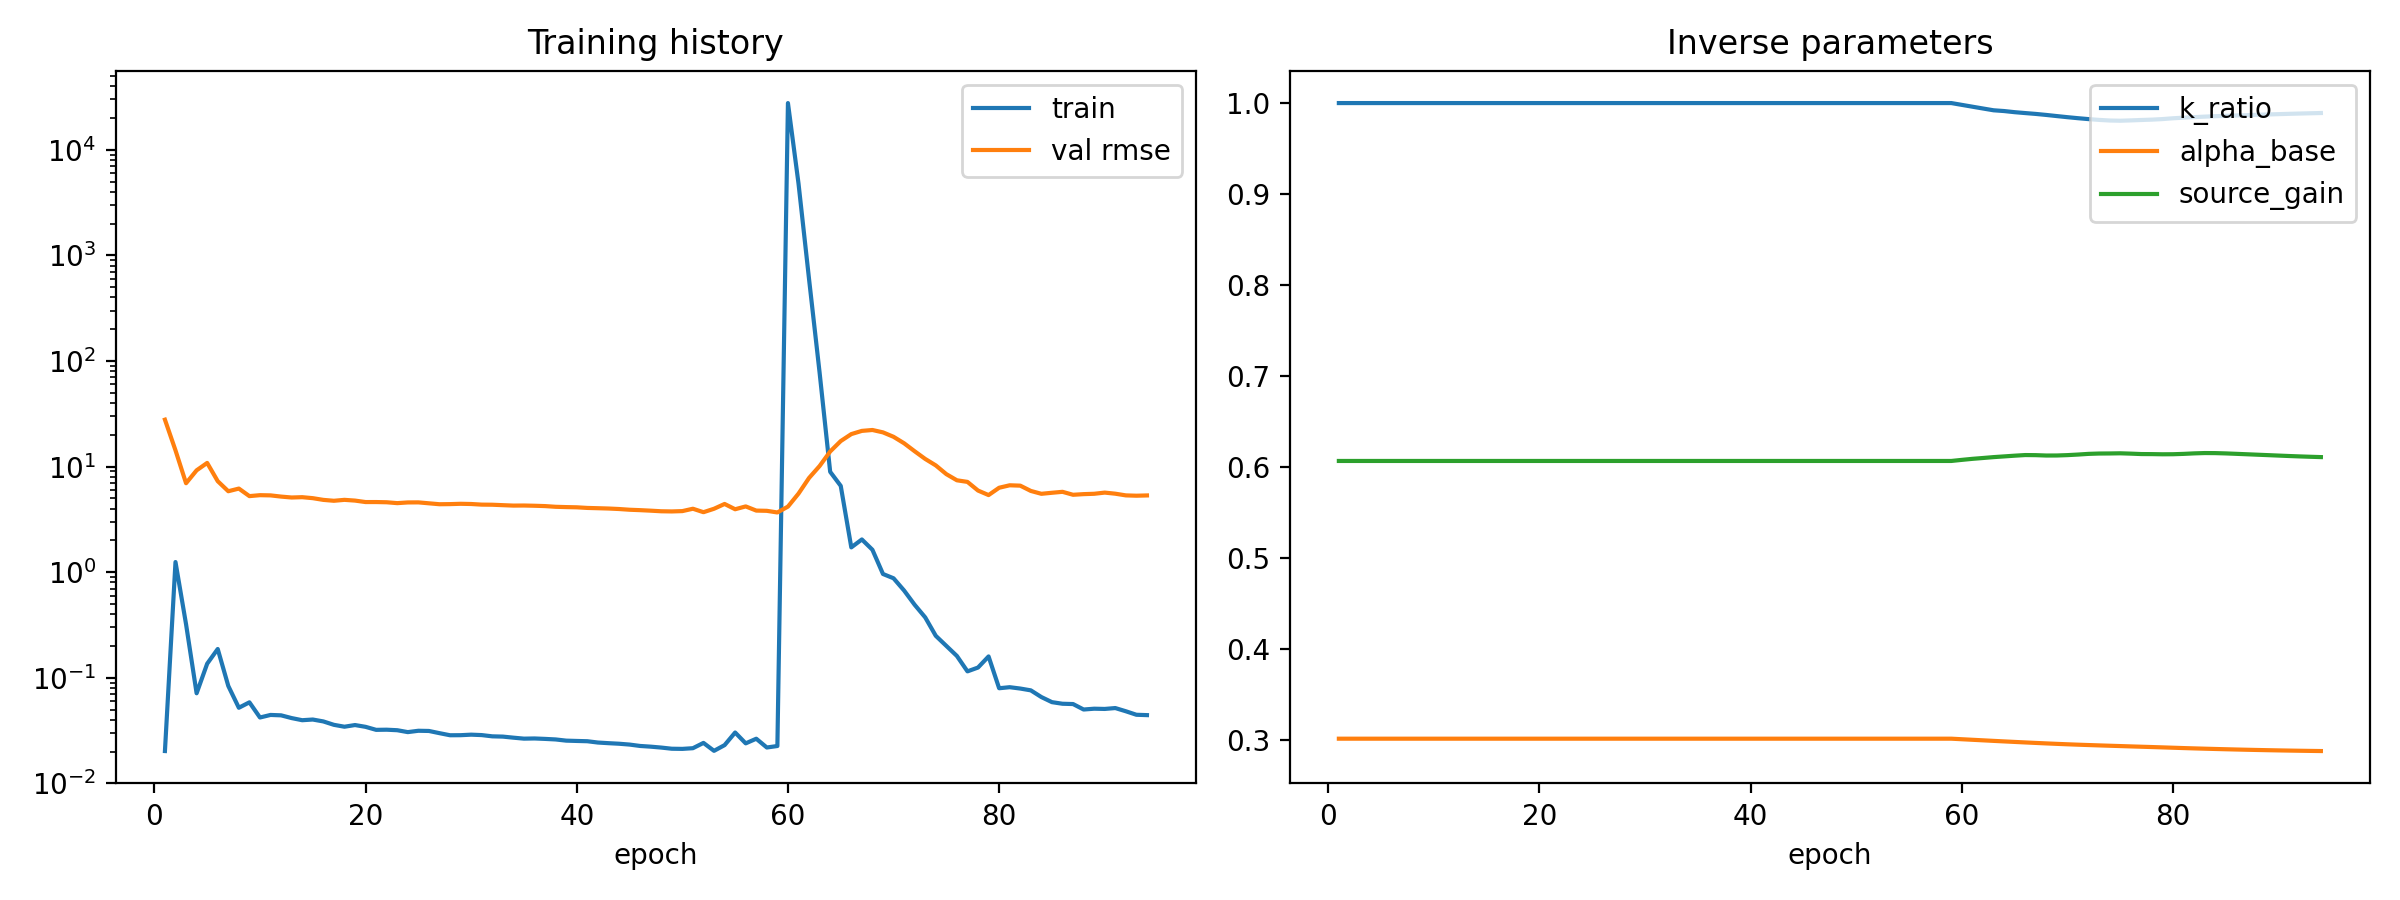

The data file committed next to this chart (first rows):
epoch, train_loss, val_rmse_c, k_ratio, alpha_base, source_gain, loss_data, loss_rollout, loss_ic, loss_bc, loss_pde, loss_param
1, 0.02021, 27.81, 1.0, 0.3012, 0.6065, 0.001684, 0.0001022, 0.0, 0.0, 0.0, 0.0
2, 1.247, 14.24, 1.0, 0.3012, 0.6065, 0.1039, 0.00611, 0.0, 0.0, 0.0, 0.0
3, 0.321, 6.956, 1.0, 0.3012, 0.6065, 0.02674, 0.00156, 0.0, 0.0, 0.0, 0.0
4, 0.07123, 9.216, 1.0, 0.3012, 0.6065, 0.005934, 0.0003544, 0.0, 0.0, 0.0, 0.0
5, 0.1358, 10.83, 1.0, 0.3012, 0.6065, 0.01131, 0.0006491, 0.0, 0.0, 0.0, 0.0
6, 0.1871, 7.272, 1.0, 0.3012, 0.6065, 0.01559, 0.0007366, 0.0, 0.0, 0.0, 0.0
7, 0.08362, 5.839, 1.0, 0.3012, 0.6065, 0.006966, 0.0004535, 0.0, 0.0, 0.0, 0.0
8, 0.05194, 6.189, 1.0, 0.3012, 0.6065, 0.004326, 0.0004511, 0.0, 0.0, 0.0, 0.0
9, 0.05848, 5.249, 1.0, 0.3012, 0.6065, 0.004873, 0.0001754, 0.0, 0.0, 0.0, 0.0
10, 0.042, 5.359, 1.0, 0.3012, 0.6065, 0.003499, 0.000221, 0.0, 0.0, 0.0, 0.0
11, 0.04441, 5.335, 1.0, 0.3012, 0.6065, 0.0037, 0.0002819, 0.0, 0.0, 0.0, 0.0
12, 0.04404, 5.196, 1.0, 0.3012, 0.6065, 0.003669, 0.0002449, 0.0, 0.0, 0.0, 0.0
13, 0.04147, 5.094, 1.0, 0.3012, 0.6065, 0.003454, 0.0003168, 0.0, 0.0, 0.0, 0.0
14, 0.0396, 5.13, 1.0, 0.3012, 0.6065, 0.003299, 0.0001477, 0.0, 0.0, 0.0, 0.0
15, 0.04019, 5.021, 1.0, 0.3012, 0.6065, 0.003348, 0.0001779, 0.0, 0.0, 0.0, 0.0
16, 0.03856, 4.836, 1.0, 0.3012, 0.6065, 0.003212, 0.0001979, 0.0, 0.0, 0.0, 0.0
17, 0.0358, 4.742, 1.0, 0.3012, 0.6065, 0.002983, 0.0001435, 0.0, 0.0, 0.0, 0.0
18, 0.03435, 4.84, 1.0, 0.3012, 0.6065, 0.002862, 0.0001417, 0.0, 0.0, 0.0, 0.0
19, 0.03563, 4.762, 1.0, 0.3012, 0.6065, 0.002968, 0.000155, 0.0, 0.0, 0.0, 0.0
20, 0.03427, 4.612, 1.0, 0.3012, 0.6065, 0.002855, 0.0001388, 0.0, 0.0, 0.0, 0.0
21, 0.03209, 4.613, 1.0, 0.3012, 0.6065, 0.002673, 0.0001659, 0.0, 0.0, 0.0, 0.0
22, 0.03219, 4.591, 1.0, 0.3012, 0.6065, 0.002681, 0.0002043, 0.0, 0.0, 0.0, 0.0
23, 0.03183, 4.505, 1.0, 0.3012, 0.6065, 0.002652, 0.00014, 0.0, 0.0, 0.0, 0.0
24, 0.03054, 4.574, 1.0, 0.3012, 0.6065, 0.002545, 7.71410996094346e-05, 0.0, 0.0, 0.0, 0.0
25, 0.03145, 4.58, 1.0, 0.3012, 0.6065, 0.002621, 0.0001223, 0.0, 0.0, 0.0, 0.0
26, 0.03132, 4.488, 1.0, 0.3012, 0.6065, 0.002609, 0.0001547, 0.0, 0.0, 0.0, 0.0
27, 0.02985, 4.398, 1.0, 0.3012, 0.6065, 0.002487, 0.0001115, 0.0, 0.0, 0.0, 0.0
28, 0.02852, 4.41, 1.0, 0.3012, 0.6065, 0.002376, 7.979016663739458e-05, 0.0, 0.0, 0.0, 0.0
29, 0.02856, 4.441, 1.0, 0.3012, 0.6065, 0.00238, 9.347289596917108e-05, 0.0, 0.0, 0.0, 0.0
30, 0.02889, 4.421, 1.0, 0.3012, 0.6065, 0.002407, 0.0001063, 0.0, 0.0, 0.0, 0.0
31, 0.02862, 4.361, 1.0, 0.3012, 0.6065, 0.002385, 9.115889406530187e-05, 0.0, 0.0, 0.0, 0.0
32, 0.02786, 4.351, 1.0, 0.3012, 0.6065, 0.002321, 6.69043802190572e-05, 0.0, 0.0, 0.0, 0.0
33, 0.02769, 4.309, 1.0, 0.3012, 0.6065, 0.002307, 7.317484414670616e-05, 0.0, 0.0, 0.0, 0.0
34, 0.02705, 4.27, 1.0, 0.3012, 0.6065, 0.002254, 8.001592505024746e-05, 0.0, 0.0, 0.0, 0.0
35, 0.02649, 4.277, 1.0, 0.3012, 0.6065, 0.002207, 7.443493086611852e-05, 0.0, 0.0, 0.0, 0.0
36, 0.02659, 4.255, 1.0, 0.3012, 0.6065, 0.002215, 7.075324538163841e-05, 0.0, 0.0, 0.0, 0.0
37, 0.02634, 4.224, 1.0, 0.3012, 0.6065, 0.002194, 6.99375887052156e-05, 0.0, 0.0, 0.0, 0.0
38, 0.02603, 4.159, 1.0, 0.3012, 0.6065, 0.002169, 7.344863843172789e-05, 0.0, 0.0, 0.0, 0.0
39, 0.02536, 4.133, 1.0, 0.3012, 0.6065, 0.002113, 6.632611621171236e-05, 0.0, 0.0, 0.0, 0.0
40, 0.02519, 4.113, 1.0, 0.3012, 0.6065, 0.002099, 6.234106695046648e-05, 0.0, 0.0, 0.0, 0.0
41, 0.02503, 4.058, 1.0, 0.3012, 0.6065, 0.002086, 6.637223123107105e-05, 0.0, 0.0, 0.0, 0.0
42, 0.02433, 4.033, 1.0, 0.3012, 0.6065, 0.002027, 6.835961539763957e-05, 0.0, 0.0, 0.0, 0.0
43, 0.024, 4.006, 1.0, 0.3012, 0.6065, 0.001999, 6.975208088988438e-05, 0.0, 0.0, 0.0, 0.0
44, 0.02371, 3.963, 1.0, 0.3012, 0.6065, 0.001975, 7.016947347437963e-05, 0.0, 0.0, 0.0, 0.0
45, 0.02328, 3.901, 1.0, 0.3012, 0.6065, 0.001939, 7.40877803764306e-05, 0.0, 0.0, 0.0, 0.0
46, 0.02258, 3.865, 1.0, 0.3012, 0.6065, 0.001881, 7.107767305569723e-05, 0.0, 0.0, 0.0, 0.0
47, 0.02224, 3.822, 1.0, 0.3012, 0.6065, 0.001853, 7.058860501274467e-05, 0.0, 0.0, 0.0, 0.0
48, 0.0218, 3.773, 1.0, 0.3012, 0.6065, 0.001816, 7.468443072866648e-05, 0.0, 0.0, 0.0, 0.0
49, 0.02126, 3.759, 1.0, 0.3012, 0.6065, 0.001771, 7.888702384661883e-05, 0.0, 0.0, 0.0, 0.0
50, 0.02119, 3.786, 1.0, 0.3012, 0.6065, 0.001765, 7.004322105785832e-05, 0.0, 0.0, 0.0, 0.0
51, 0.02151, 3.987, 1.0, 0.3012, 0.6065, 0.001792, 8.836614870233461e-05, 0.0, 0.0, 0.0, 0.0
52, 0.02414, 3.697, 1.0, 0.3012, 0.6065, 0.002011, 7.758382707834244e-05, 0.0, 0.0, 0.0, 0.0
53, 0.0203, 3.985, 1.0, 0.3012, 0.6065, 0.001691, 7.686876051593572e-05, 0.0, 0.0, 0.0, 0.0
54, 0.023, 4.424, 1.0, 0.3012, 0.6065, 0.001916, 0.0001133, 0.0, 0.0, 0.0, 0.0
55, 0.03028, 3.943, 1.0, 0.3012, 0.6065, 0.002523, 9.626965766074136e-05, 0.0, 0.0, 0.0, 0.0
56, 0.0239, 4.194, 1.0, 0.3012, 0.6065, 0.001991, 8.562481525586918e-05, 0.0, 0.0, 0.0, 0.0
57, 0.02644, 3.829, 1.0, 0.3012, 0.6065, 0.002203, 0.000142, 0.0, 0.0, 0.0, 0.0
58, 0.02183, 3.809, 1.0, 0.3012, 0.6065, 0.001819, 8.83252578205429e-05, 0.0, 0.0, 0.0, 0.0
59, 0.02256, 3.675, 1.0, 0.3012, 0.6065, 0.001879, 0.0001063, 0.0, 0.0, 0.0, 0.0
60, 27734, 4.177, 0.998, 0.3006, 0.6077, 0.001755, 0.0001091, 9.060015145223588e-05, 34.99, 924439, 0.0
... 34 more rows
